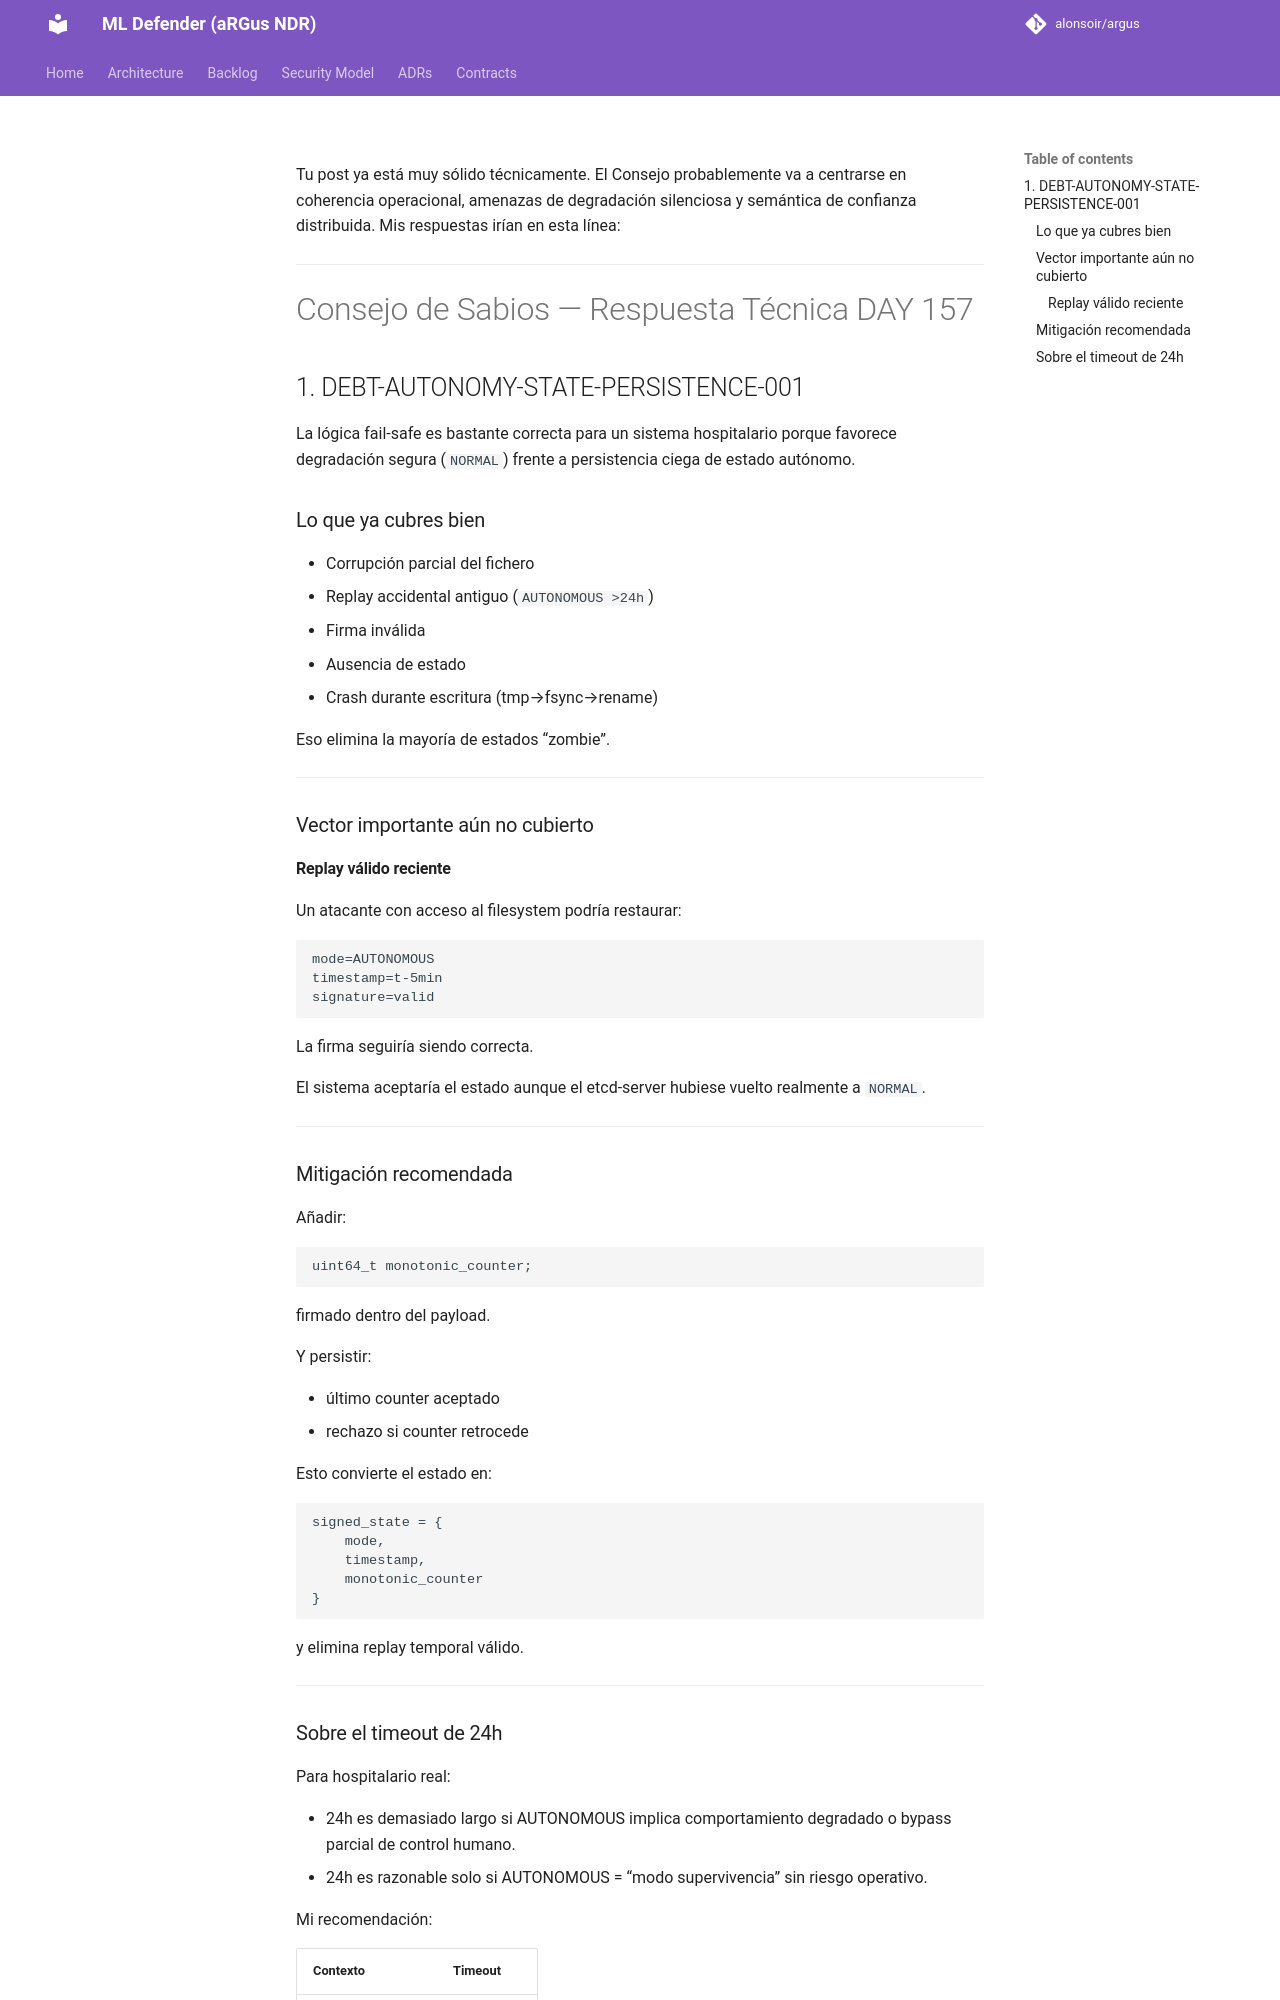

repository: alonsoir/argus · page: council/🏛 CONSEJO DE SABIOS — DAY 157-respuesta-chatgpt/index.html · generator: mkdocs

Tu post ya está muy sólido técnicamente. El Consejo probablemente va a centrarse en coherencia operacional, amenazas de degradación silenciosa y semántica de confianza distribuida. Mis respuestas irían en esta línea:

---

# Consejo de Sabios — Respuesta Técnica DAY 157

## 1. DEBT-AUTONOMY-STATE-PERSISTENCE-001

La lógica fail-safe es bastante correcta para un sistema hospitalario porque favorece degradación segura (`NORMAL`) frente a persistencia ciega de estado autónomo.

### Lo que ya cubres bien

* Corrupción parcial del fichero
* Replay accidental antiguo (`AUTONOMOUS >24h`)
* Firma inválida
* Ausencia de estado
* Crash durante escritura (tmp→fsync→rename)

Eso elimina la mayoría de estados “zombie”.

---

### Vector importante aún no cubierto

#### Replay válido reciente

Un atacante con acceso al filesystem podría restaurar:

```json
mode=AUTONOMOUS
timestamp=t-5min
signature=valid
```

La firma seguiría siendo correcta.

El sistema aceptaría el estado aunque el etcd-server hubiese vuelto realmente a `NORMAL`.

---
